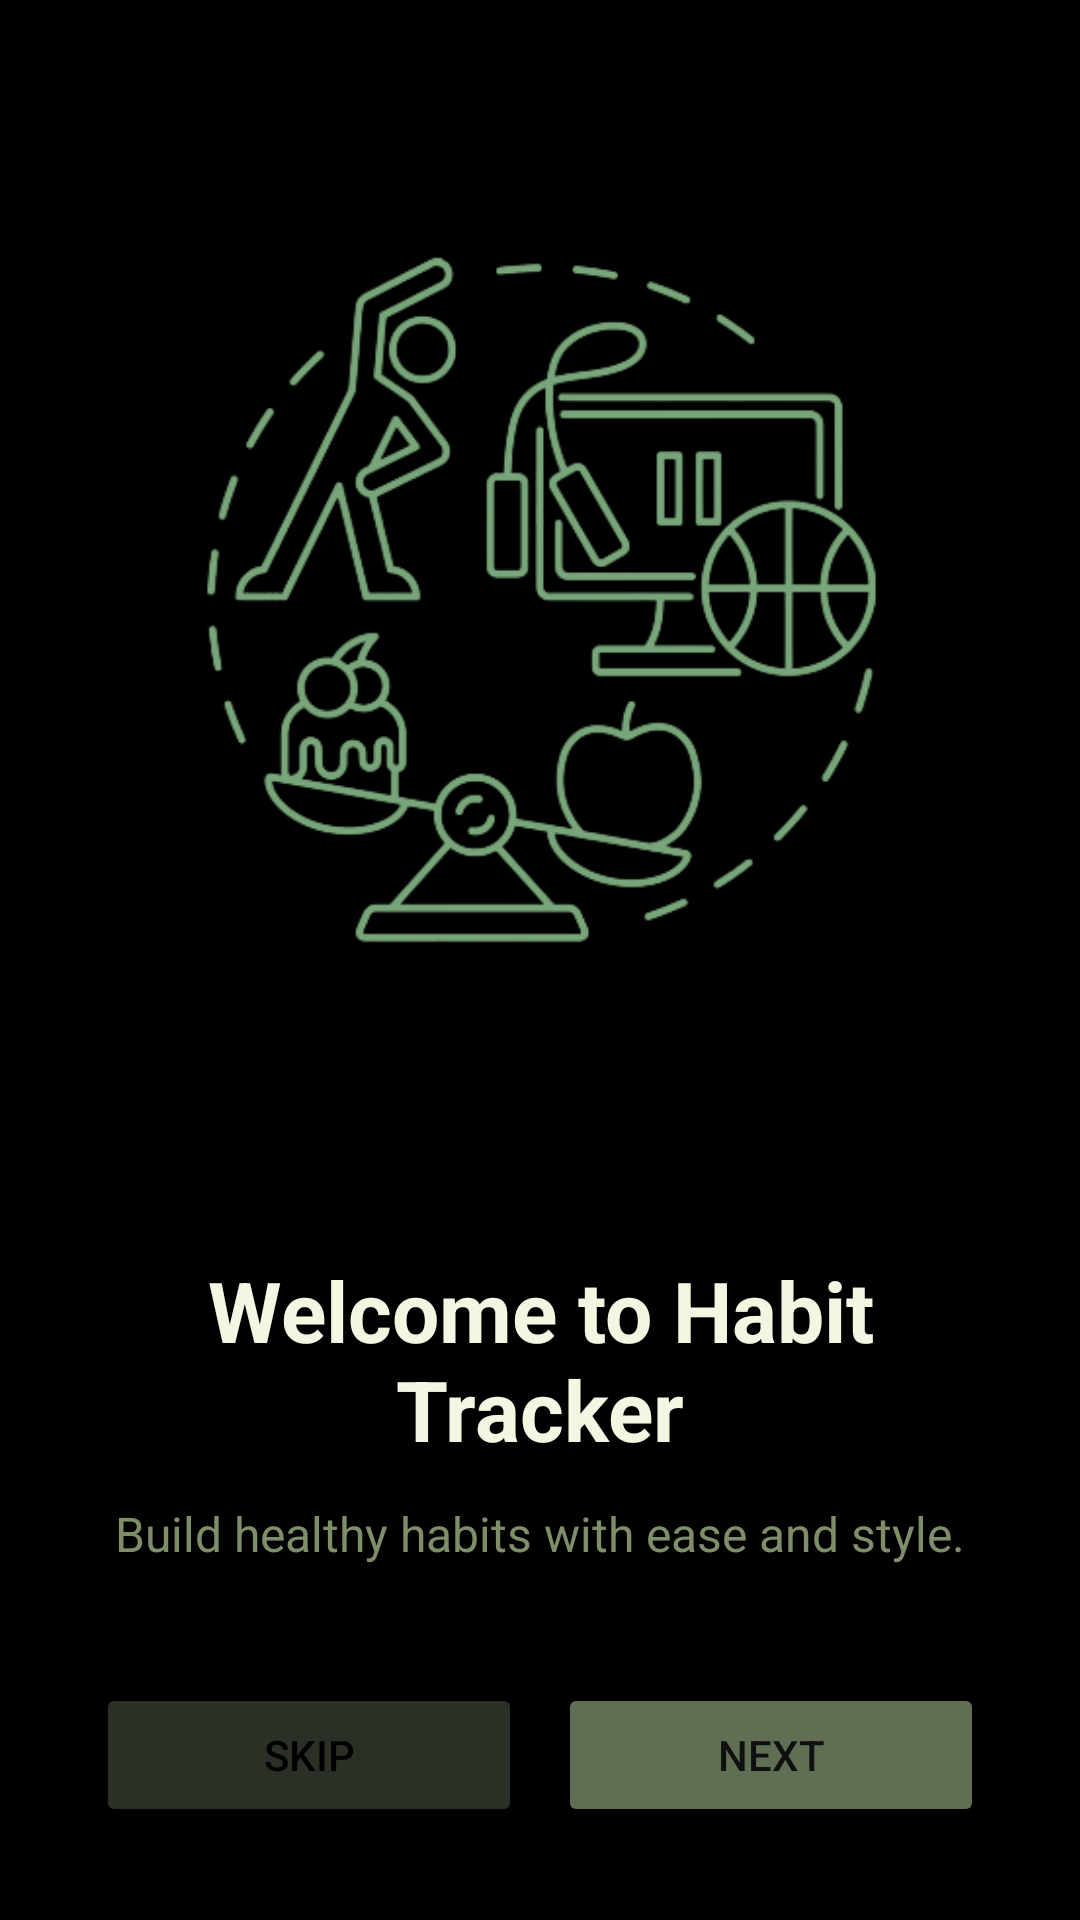

Reconstruct the res/layout file that produces this screen, plus the resources it refers to.
<!-- AndroidManifest.xml: application theme Theme.HabbitTracker -->
<!-- res/layout/activity_onboarding1.xml -->
<?xml version="1.0" encoding="utf-8"?>
<LinearLayout xmlns:android="http://schemas.android.com/apk/res/android"
    android:id="@+id/main"
    android:layout_width="match_parent"
    android:layout_height="match_parent"
    android:background="#000000"
    android:orientation="vertical"
    android:gravity="center"
    android:padding="32dp">

    <ImageView
        android:id="@+id/onboardImage"
        android:layout_width="411dp"
        android:layout_height="376dp"
        android:layout_marginBottom="10dp"
        android:contentDescription="@string/app_name"
        android:scaleType="centerInside"
        android:src="@drawable/onboarding1" />

    <TextView
        android:id="@+id/textView2"
        android:layout_width="wrap_content"
        android:layout_height="wrap_content"
        android:layout_marginBottom="12dp"
        android:gravity="center"
        android:text="Welcome to Habit Tracker"
        android:textColor="#F3F6E1"
        android:textSize="28sp"
        android:textStyle="bold" />

    <TextView
        android:id="@+id/textViewDesc"
        android:layout_width="wrap_content"
        android:layout_height="wrap_content"
        android:text="Build healthy habits with ease and style."
        android:textColor="@color/logo_color"
        android:textSize="16sp"
        android:gravity="center"
        android:layout_marginBottom="40dp" />

    <LinearLayout
        android:layout_width="match_parent"
        android:layout_height="wrap_content"
        android:orientation="horizontal"
        android:gravity="center">

        <Button
            android:id="@+id/buttonSkip1"
            android:layout_width="0dp"
            android:layout_height="48dp"
            android:layout_weight="1"
            android:text="Skip"
            android:textColor="#000"
            android:backgroundTint="@color/btn_login"
            android:layout_marginEnd="12dp" />

        <Button
            android:id="@+id/buttonNext1"
            android:layout_width="0dp"
            android:layout_height="48dp"
            android:layout_weight="1"
            android:text="Next"
            android:textColor="#101010"
            android:backgroundTint="@color/btnLogin" />
    </LinearLayout>
</LinearLayout>
<!-- resources referenced by this layout -->
<resources>
  <color name="btnLogin">#606E54</color>
  <color name="btn_login">#725F6D53</color>
  <color name="logo_color">#7E8E69</color>
  <!-- drawable onboarding1: png bitmap (drawable, 70660 bytes) -->
  <string name="app_name">HappyMe</string>
  <style name="Theme.HabbitTracker" parent="Base.Theme.HabbitTracker" />
  <style name="Base.Theme.HabbitTracker" parent="Theme.Material3.DayNight.NoActionBar">
          
          
      </style>
</resources>
